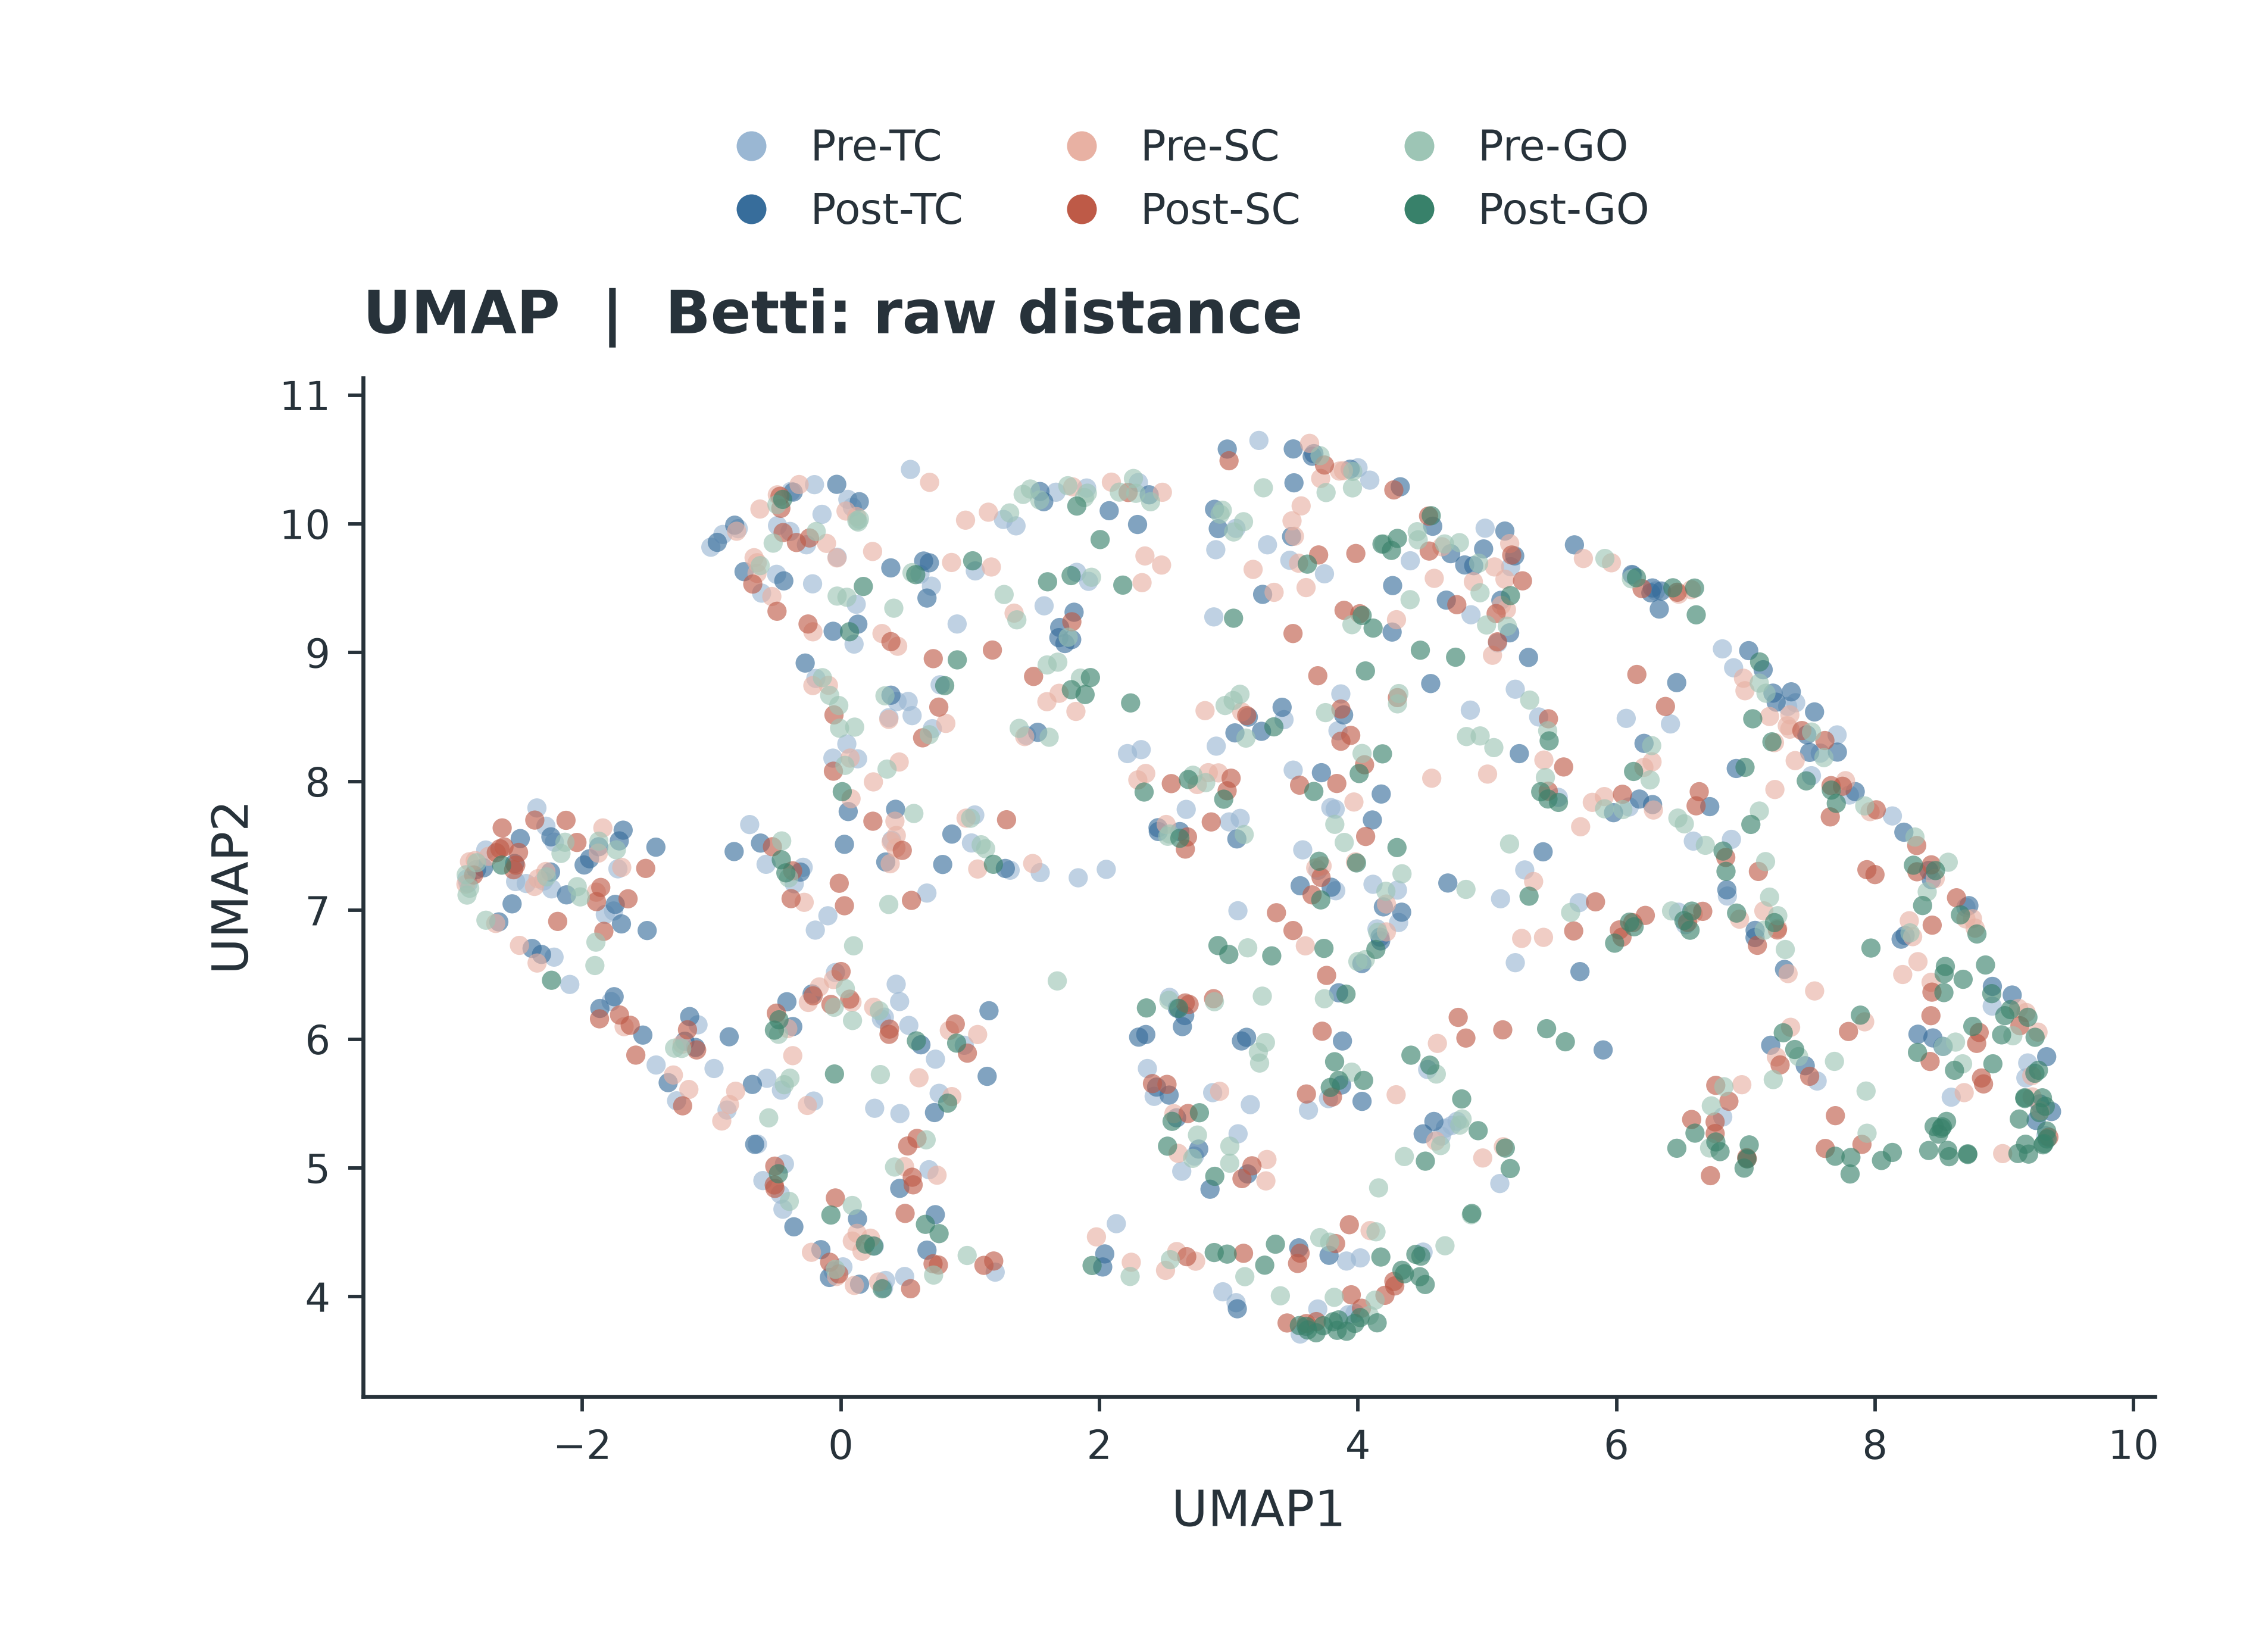

The data file committed next to this chart (first rows):
window_index, trial_index, original_trial_number, stage, stage_name, direction, x, y
0, 0, 159, 0, pre_TC, 1, 3.056, 9.965
1, 0, 159, 1, post_TC, 1, 1.145, 6.22
2, 0, 159, 2, pre_SC, 1, -0.8069, 9.943
3, 0, 159, 3, post_SC, 1, 3.548, 7.971
4, 0, 159, 4, pre_GO, 1, 0.1329, 10.01
5, 0, 159, 5, post_GO, 1, 6.994, 8.11
6, 1, 16, 0, pre_TC, 1, 9.181, 5.815
7, 1, 16, 1, post_TC, 1, -0.8646, 6.018
8, 1, 16, 2, pre_SC, 1, -0.6267, 10.11
9, 1, 16, 3, post_SC, 1, 1.49, 8.815
10, 1, 16, 4, pre_GO, 1, 5.91, 9.731
11, 1, 16, 5, post_GO, 1, 6.436, 9.503
12, 2, 566, 0, pre_TC, 1, 0.3931, 7.544
13, 2, 566, 1, post_TC, 1, 2.919, 9.963
14, 2, 566, 2, pre_SC, 1, 7.225, 7.938
15, 2, 566, 3, post_SC, 1, 0.5516, 4.928
16, 2, 566, 4, pre_GO, 1, 3.953, 9.217
17, 2, 566, 5, post_GO, 1, 8.717, 5.104
18, 3, 673, 0, pre_TC, 1, 0.7598, 5.579
19, 3, 673, 1, post_TC, 1, 2.025, 4.231
20, 3, 673, 2, pre_SC, 1, 2.576, 5.421
21, 3, 673, 3, post_SC, 1, -1.225, 5.482
22, 3, 673, 4, pre_GO, 1, -0.438, 5.646
23, 3, 673, 5, post_GO, 1, 7.039, 7.666
24, 4, 263, 0, pre_TC, 1, 3.473, 9.717
25, 4, 263, 1, post_TC, 1, 5.173, 9.154
26, 4, 263, 2, pre_SC, 1, 2.511, 4.205
27, 4, 263, 3, post_SC, 1, 4.546, 10.06
28, 4, 263, 4, pre_GO, 1, -2.166, 7.441
29, 4, 263, 5, post_GO, 1, 8.717, 5.109
30, 5, 389, 0, pre_TC, 1, 6.819, 9.029
31, 5, 389, 1, post_TC, 1, 4.695, 7.212
32, 5, 389, 2, pre_SC, 1, 7.237, 5.861
33, 5, 389, 3, post_SC, 1, 1.182, 4.277
34, 5, 389, 4, pre_GO, 1, -0.4952, 10.15
35, 5, 389, 5, post_GO, 1, 6.583, 6.993
36, 6, 684, 0, pre_TC, 1, 5.217, 8.716
37, 6, 684, 1, post_TC, 1, -1.336, 5.662
38, 6, 684, 2, pre_SC, 1, -0.5344, 9.436
39, 6, 684, 3, post_SC, 1, 2.694, 6.269
40, 6, 684, 4, pre_GO, 1, 0.3701, 7.045
41, 6, 684, 5, post_GO, 1, 6.569, 6.845
42, 7, 437, 0, pre_TC, 1, -2.239, 7.166
43, 7, 437, 1, post_TC, 1, -1.874, 7.493
44, 7, 437, 2, pre_SC, 1, 7.184, 8.504
45, 7, 437, 3, post_SC, 1, 0.5887, 5.229
46, 7, 437, 4, pre_GO, 1, 6.733, 5.481
47, 7, 437, 5, post_GO, 1, 7.054, 8.487
48, 8, 56, 0, pre_TC, 1, 2.876, 5.584
49, 8, 56, 1, post_TC, 1, -1.945, 7.4
50, 8, 56, 2, pre_SC, 1, 0.964, 10.03
51, 8, 56, 3, post_SC, 1, -1.891, 7.067
52, 8, 56, 4, pre_GO, 1, 4.995, 9.215
53, 8, 56, 5, post_GO, 1, 4.755, 8.965
54, 9, 82, 0, pre_TC, 1, -0.4975, 9.608
55, 9, 82, 1, post_TC, 1, 5.432, 7.454
56, 9, 82, 2, pre_SC, 1, -1.176, 5.609
57, 9, 82, 3, post_SC, 1, 4.209, 4.011
58, 9, 82, 4, pre_GO, 1, -2.135, 7.528
59, 9, 82, 5, post_GO, 1, 7.468, 8.004
... 1,128 more rows
